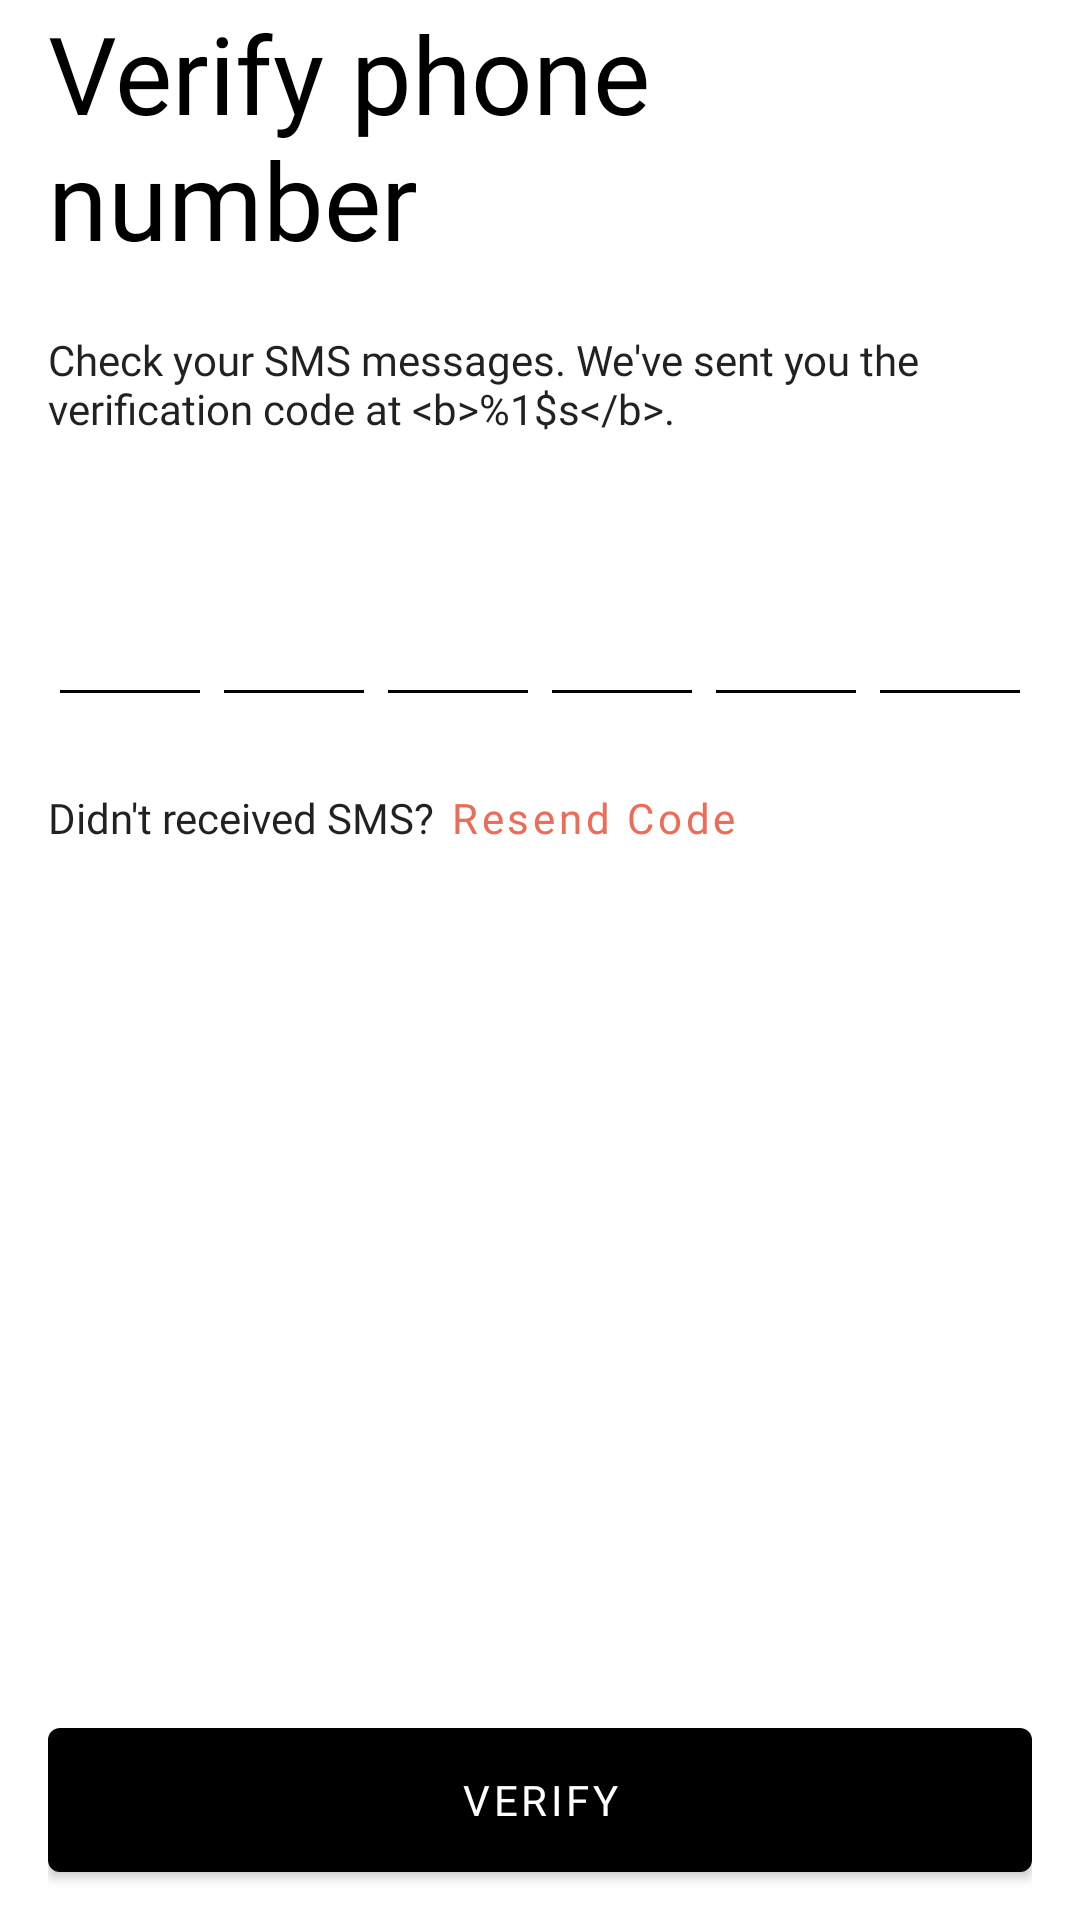

Write the Android layout XML for this screen, with the resource values it uses.
<!-- AndroidManifest.xml: application theme Theme.PawMance -->
<!-- res/layout/fragment_verify_phone_number.xml -->
<?xml version="1.0" encoding="utf-8"?>
<androidx.constraintlayout.widget.ConstraintLayout xmlns:android="http://schemas.android.com/apk/res/android"
    xmlns:app="http://schemas.android.com/apk/res-auto"
    android:layout_width="match_parent"
    android:layout_height="match_parent"
    xmlns:tools="http://schemas.android.com/tools"
    android:orientation="vertical"
    android:paddingStart="16dp"
    android:paddingEnd="16dp">

    <TextView
        android:id="@+id/title_name"
        android:layout_width="0dp"
        android:layout_height="wrap_content"
        android:fontFamily="@font/product_sans_regular"
        android:text="@string/verify_phone_nnumber"
        android:textColor="@color/black"
        android:textSize="@dimen/title_size"
        app:layout_constraintEnd_toEndOf="parent"
        app:layout_constraintStart_toStartOf="parent"
        app:layout_constraintTop_toTopOf="parent" />

    <TextView
        android:id="@+id/change_your_phone_number"
        style="@style/TextBody1Style"
        android:layout_width="0dp"
        android:layout_height="wrap_content"
        android:layout_marginTop="20dp"
        android:text="@string/sms_verification_message"
        app:layout_constraintEnd_toEndOf="parent"
        app:layout_constraintStart_toStartOf="parent"
        app:layout_constraintTop_toBottomOf="@id/title_name" />

    <androidx.appcompat.widget.AppCompatEditText
        android:maxLines="1"
        android:maxLength="1"
        android:inputType="number"
        android:gravity="center"
        android:id="@+id/pin1"
        android:textColor="@color/black"
        android:fontFamily="@font/product_sans_bold"
        android:padding="12dp"
        style="@style/TextAppearance.AppCompat.Display1"
        android:layout_width="0dp"
        android:layout_height="wrap_content"
        android:layout_marginTop="24dp"
        tools:text="0"
        app:layout_constraintEnd_toStartOf="@id/pin2"
        app:layout_constraintStart_toStartOf="parent"
        app:layout_constraintTop_toBottomOf="@id/change_your_phone_number" />

    <androidx.appcompat.widget.AppCompatEditText
        android:maxLines="1"
        android:maxLength="1"
        android:inputType="number"
        android:padding="12dp"
        android:gravity="center"
        android:id="@+id/pin2"
        android:textColor="@color/black"
        android:fontFamily="@font/product_sans_bold"
        style="@style/TextAppearance.AppCompat.Display1"
        android:layout_width="0dp"
        android:layout_height="wrap_content"
        android:layout_marginTop="24dp"
        tools:text="0"
        app:layout_constraintEnd_toStartOf="@id/pin3"
        app:layout_constraintStart_toEndOf="@id/pin1"
        app:layout_constraintTop_toBottomOf="@id/change_your_phone_number" />

    <androidx.appcompat.widget.AppCompatEditText
        android:maxLines="1"
        android:maxLength="1"
        android:inputType="number"
        android:padding="12dp"
        android:gravity="center"
        android:id="@+id/pin3"
        android:textColor="@color/black"
        android:fontFamily="@font/product_sans_bold"
        style="@style/TextAppearance.AppCompat.Display1"
        android:layout_width="0dp"
        android:layout_height="wrap_content"
        android:layout_marginTop="24dp"
        tools:text="6"
        app:layout_constraintEnd_toStartOf="@id/pin4"
        app:layout_constraintStart_toEndOf="@id/pin2"
        app:layout_constraintTop_toBottomOf="@id/change_your_phone_number" />

    <androidx.appcompat.widget.AppCompatEditText
        android:maxLines="1"
        android:maxLength="1"
        android:inputType="number"
        android:gravity="center"
        android:id="@+id/pin4"
        android:layout_width="0dp"
        android:padding="12dp"
        android:textColor="@color/black"
        android:fontFamily="@font/product_sans_bold"
        style="@style/TextAppearance.AppCompat.Display1"
        android:layout_height="wrap_content"
        android:layout_marginTop="24dp"
        tools:text="7"
        app:layout_constraintEnd_toStartOf="@id/pin5"
        app:layout_constraintStart_toEndOf="@id/pin3"
        app:layout_constraintTop_toBottomOf="@id/change_your_phone_number" />

    <androidx.appcompat.widget.AppCompatEditText
        android:maxLines="1"
        android:maxLength="1"
        android:inputType="number"
        android:padding="12dp"
        android:gravity="center"
        android:id="@+id/pin5"
        android:layout_width="0dp"
        android:textColor="@color/black"
        android:fontFamily="@font/product_sans_bold"
        style="@style/TextAppearance.AppCompat.Display1"
        android:layout_height="wrap_content"
        android:layout_marginTop="24dp"
        tools:text="3"
        app:layout_constraintEnd_toStartOf="@id/pin6"
        app:layout_constraintStart_toEndOf="@id/pin4"
        app:layout_constraintTop_toBottomOf="@id/change_your_phone_number" />

    <androidx.appcompat.widget.AppCompatEditText
        android:maxLines="1"
        android:maxLength="1"
        android:inputType="number"
        android:padding="12dp"
        android:gravity="center"
        android:id="@+id/pin6"
        android:textColor="@color/black"
        android:fontFamily="@font/product_sans_bold"
        style="@style/TextAppearance.AppCompat.Display1"
        android:layout_width="0dp"
        android:layout_height="wrap_content"
        android:layout_marginTop="24dp"
        tools:text="2"
        app:layout_constraintEnd_toEndOf="parent"
        app:layout_constraintStart_toEndOf="@id/pin5"
        app:layout_constraintTop_toBottomOf="@id/change_your_phone_number" />

    <LinearLayout
        android:id="@+id/resent_code_message_container"
        android:gravity="center"
        android:layout_marginTop="24dp"
        app:layout_constraintTop_toBottomOf="@id/pin1"
        app:layout_constraintStart_toStartOf="parent"
        android:layout_width="0dp"
        android:layout_height="wrap_content"
        android:orientation="horizontal">

        <TextView
            android:id="@+id/resent_code_message"
            style="@style/TextBody1Style"
            android:layout_width="wrap_content"
            android:layout_height="wrap_content"
            android:text="@string/didn_t_received_sms"/>

        <Space
            android:layout_width="5dp"
            android:layout_height="wrap_content"/>

        <TextView
            android:id="@+id/recent_code"
            android:textAllCaps="false"
            app:layout_constraintTop_toTopOf="@id/resent_code_message"
            app:layout_constraintStart_toEndOf="@id/resent_code_message"
            style="@style/TextButtonStyle"
            app:layout_constraintTop_toBottomOf="@id/pin1"
            android:layout_width="wrap_content"
            android:layout_height="wrap_content"
            android:textColor="@color/red"
            android:text="@string/resend_code"/>

    </LinearLayout>

    <TextView
        android:id="@+id/otp_error_message"
        style="@style/TextBody1Style"
        android:layout_marginTop="24dp"
        android:textColor="@color/red"
        app:layout_constraintTop_toBottomOf="@id/resent_code_message_container"
        android:layout_width="match_parent"
        android:layout_height="wrap_content"
        tools:text="The sms verification code used to create the phone auth credential is invalid. Please resend the verification code sms and be sure use the verification code provided by the user."/>

    <com.google.android.material.button.MaterialButton
        android:id="@+id/verify_btn"
        android:layout_width="match_parent"
        android:layout_height="wrap_content"
        android:layout_marginBottom="16dp"
        android:insetTop="0dp"
        android:insetBottom="0dp"
        android:text="@string/verify"
        android:textAppearance="@style/TextButtonStyle"
        app:layout_constraintBottom_toBottomOf="parent"
        app:layout_constraintEnd_toEndOf="parent"
        app:layout_constraintStart_toStartOf="parent" />

    <ProgressBar
        app:layout_constraintBottom_toBottomOf="parent"
        app:layout_constraintTop_toTopOf="parent"
        app:layout_constraintEnd_toEndOf="parent"
        app:layout_constraintStart_toStartOf="parent"
        android:visibility="gone"
        android:id="@+id/progress_bar"
        android:indeterminate="true"
        android:layout_width="wrap_content"
        android:layout_height="wrap_content"
        android:layout_gravity="center"/>

</androidx.constraintlayout.widget.ConstraintLayout>
<!-- resources referenced by this layout -->
<resources>
  <color name="black">#FF000000</color>
  <color name="red">#ED6C57</color>
  <dimen name="title_size">36sp</dimen>
  <string name="didn_t_received_sms">Didn\'t received SMS?</string>
  <string name="resend_code">Resend Code</string>
  <string name="sms_verification_message">Check your SMS messages. We\'ve sent you the verification code at &lt;b&gt;%1$s&lt;/b&gt;.</string>
  <string name="verify">Verify</string>
  <string name="verify_phone_nnumber">Verify phone\nnumber</string>
  <style name="TextBody1Style" parent="TextAppearance.AppCompat.Body1">
      <item name="fontFamily">@font/product_sans_regular</item>
    </style>
  <style name="TextButtonStyle" parent="TextAppearance.MaterialComponents.Button">
      <item name="fontFamily">@font/product_sans_bold</item>
    </style>
  <style name="Theme.PawMance" parent="Theme.MaterialComponents.DayNight.NoActionBar">
      
      <item name="colorPrimary">@color/black</item>
      <item name="colorPrimaryVariant">@color/black</item>
      <item name="colorOnPrimary">@color/white</item>
      
      <item name="colorSecondary">@color/black</item>
      <item name="colorSecondaryVariant">@color/black</item>
      <item name="colorOnSecondary">@color/black</item>
      <item name="colorControlNormal">@color/black</item>
      
      <item name="android:statusBarColor" tools:targetApi="l">@color/white</item>
      <item name="android:windowLightStatusBar">true</item>
      <item name="windowActionBar">false</item>
      <item name="windowNoTitle">true</item>
    </style>
  <color name="white">#FFFFFFFF</color>
</resources>
